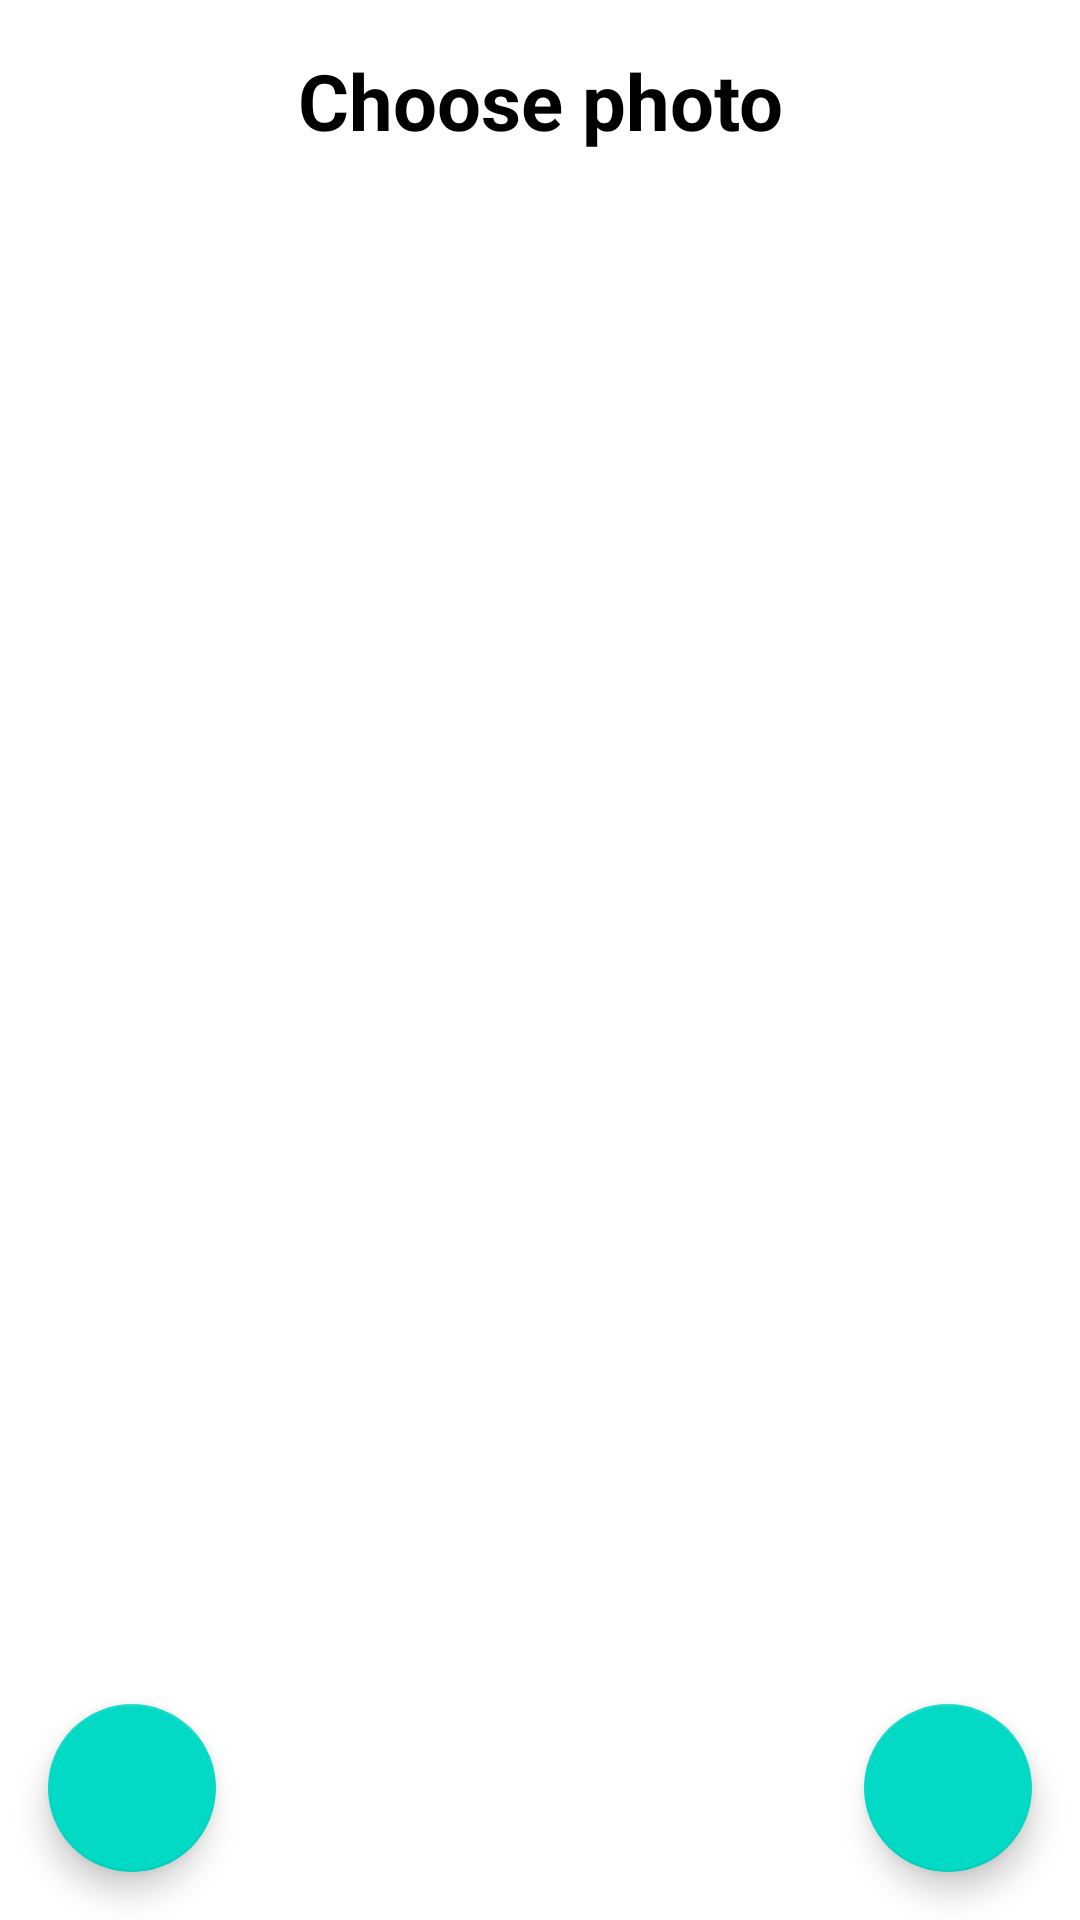

Reconstruct the res/layout file that produces this screen, plus the resources it refers to.
<!-- AndroidManifest.xml: application theme Theme.6HW3 -->
<!-- res/layout/activity_main.xml -->
<?xml version="1.0" encoding="utf-8"?>
<androidx.constraintlayout.widget.ConstraintLayout xmlns:android="http://schemas.android.com/apk/res/android"
    xmlns:app="http://schemas.android.com/apk/res-auto"
    xmlns:tools="http://schemas.android.com/tools"
    android:layout_width="match_parent"
    android:layout_height="match_parent"
    android:orientation="horizontal"
    tools:context=".MainActivity">

    <TextView
        android:id="@+id/tv_one_title"
        android:layout_width="match_parent"
        android:layout_height="wrap_content"
        android:layout_marginTop="16dp"
        android:text="@string/Choose_photo"
        android:textAlignment="center"
        android:textColor="@color/black"
        android:textSize="26sp"
        android:textStyle="bold"
        app:layout_constraintEnd_toEndOf="parent"
        app:layout_constraintStart_toStartOf="parent"
        app:layout_constraintTop_toTopOf="parent" />

    <androidx.recyclerview.widget.RecyclerView
        android:id="@+id/recycler_view_photo"
        android:layout_width="0dp"
        android:layout_height="0dp"
        app:layout_constraintStart_toStartOf="parent"
        app:layout_constraintBottom_toBottomOf="parent"
        app:layout_constraintEnd_toEndOf="parent"
        app:layout_constraintTop_toBottomOf="@id/tv_one_title" />

    <com.google.android.material.floatingactionbutton.FloatingActionButton
        android:id="@+id/floatingAction_choose"
        android:layout_width="wrap_content"
        android:layout_height="wrap_content"
        android:layout_marginEnd="16dp"
        android:layout_marginBottom="16dp"
        android:contentDescription="@string/app_name"
        android:src="@drawable/ic_arrow"
        app:layout_constraintBottom_toBottomOf="parent"
        app:layout_constraintEnd_toEndOf="parent"
        tools:ignore="ContentDescription" />

    <com.google.android.material.floatingactionbutton.FloatingActionButton
        android:id="@+id/floatingActionFirst_select"
        android:layout_width="wrap_content"
        android:layout_height="wrap_content"
        android:layout_marginStart="16dp"
        android:layout_marginBottom="16dp"
        android:contentDescription="@string/app_name"
        android:src="@drawable/ic_photo"
        app:layout_constraintBottom_toBottomOf="parent"
        app:layout_constraintStart_toStartOf="parent"
        tools:ignore="ContentDescription" />

</androidx.constraintlayout.widget.ConstraintLayout>
<!-- resources referenced by this layout -->
<resources>
  <color name="black">#FF000000</color>
  <string name="Choose_photo">Choose photo</string>
  <string name="app_name">6HW3</string>
  <style name="Theme.6HW3" parent="Theme.MaterialComponents.DayNight.DarkActionBar">
          
          <item name="colorPrimary">@color/purple_500</item>
          <item name="colorPrimaryVariant">@color/purple_700</item>
          <item name="colorOnPrimary">@color/white</item>
          
          <item name="colorSecondary">@color/teal_200</item>
          <item name="colorSecondaryVariant">@color/teal_700</item>
          <item name="colorOnSecondary">@color/black</item>
          
          <item name="android:statusBarColor" tools:targetApi="l">?attr/colorPrimaryVariant</item>
          
      </style>
  <color name="purple_500">#FF6200EE</color>
  <color name="purple_700">#FF3700B3</color>
  <color name="white">#FFFFFFFF</color>
  <color name="teal_200">#FF03DAC5</color>
  <color name="teal_700">#FF018786</color>
</resources>
